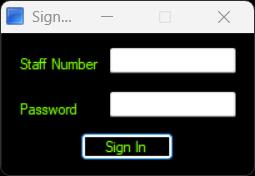
Workflow: Main

Step 1: Sign in on 'frmLogin' (trainingordersystem.exe)

Step 2: type "admin" into 'txtUsername' (trainingordersystem.exe) (no picture)

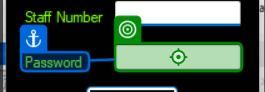
Step 3: type "admin" into 'txtPassword' (trainingordersystem.exe)

Step 4: click on 'Button1' (trainingordersystem.exe) (no picture)

Step 5: Options on 'frmMenu' (trainingordersystem.exe) (no picture)

Step 6: type "1" into 'txtOption' (trainingordersystem.exe) (no picture)

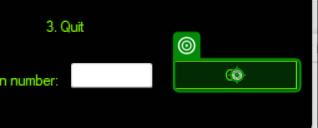
Step 7: click on 'Button2' (trainingordersystem.exe)

Step 8: New Order on 'frmAddOrder' (trainingordersystem.exe) (no picture)

Step 9: type "[CurrentRow("Product Code").ToString]" into 'txtProductCode' (trainingordersystem.exe) (no picture)

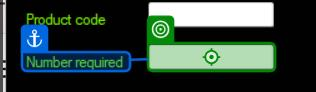
Step 10: type "[CurrentRow("Number Required").ToString]" into 'txtNumberReq' (trainingordersystem.exe)

Step 11: type "[CurrentRow("Unit Price").ToString]" into 'txtUnitprice' (trainingordersystem.exe) (no picture)

Step 12: type "[CurrentRow("Cost Centre").ToString]" into 'txtCostCentre' (trainingordersystem.exe) (no picture)

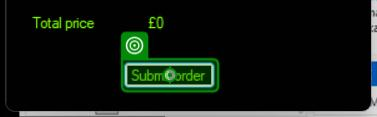
Step 13: click on 'Button1' (trainingordersystem.exe)

Step 14: Order Confirmation on 'frmOrderConfirmation' (trainingordersystem.exe) (no picture)

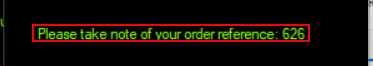
Step 15: get-text from 'Label1'

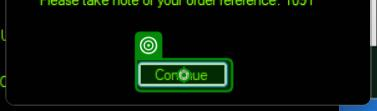
Step 16: click on 'Button1' (trainingordersystem.exe)

Step 17: Options on 'frmMenu' (trainingordersystem.exe) (no picture)

Step 18: type "2" into 'txtOption' (trainingordersystem.exe) (no picture)

Step 19: click on 'Button2' (trainingordersystem.exe) (same screen as step 7)

Step 20: View order on 'frmViewOrder' (trainingordersystem.exe) (no picture)

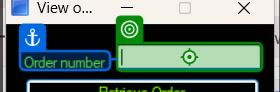
Step 21: type [currentNum] into 'txtOrderRef' (trainingordersystem.exe)

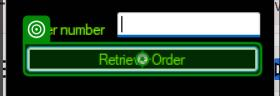
Step 22: click on 'Button1' (trainingordersystem.exe)

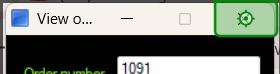
Step 23: click on the push button 'Kapat' (trainingordersystem.exe)

Step 24: Options on 'frmMenu' (trainingordersystem.exe) (no picture)

Step 25: type "3" into 'txtOption' (trainingordersystem.exe) (no picture)

Step 26: click on 'Button2' (trainingordersystem.exe) (same screen as step 7)
